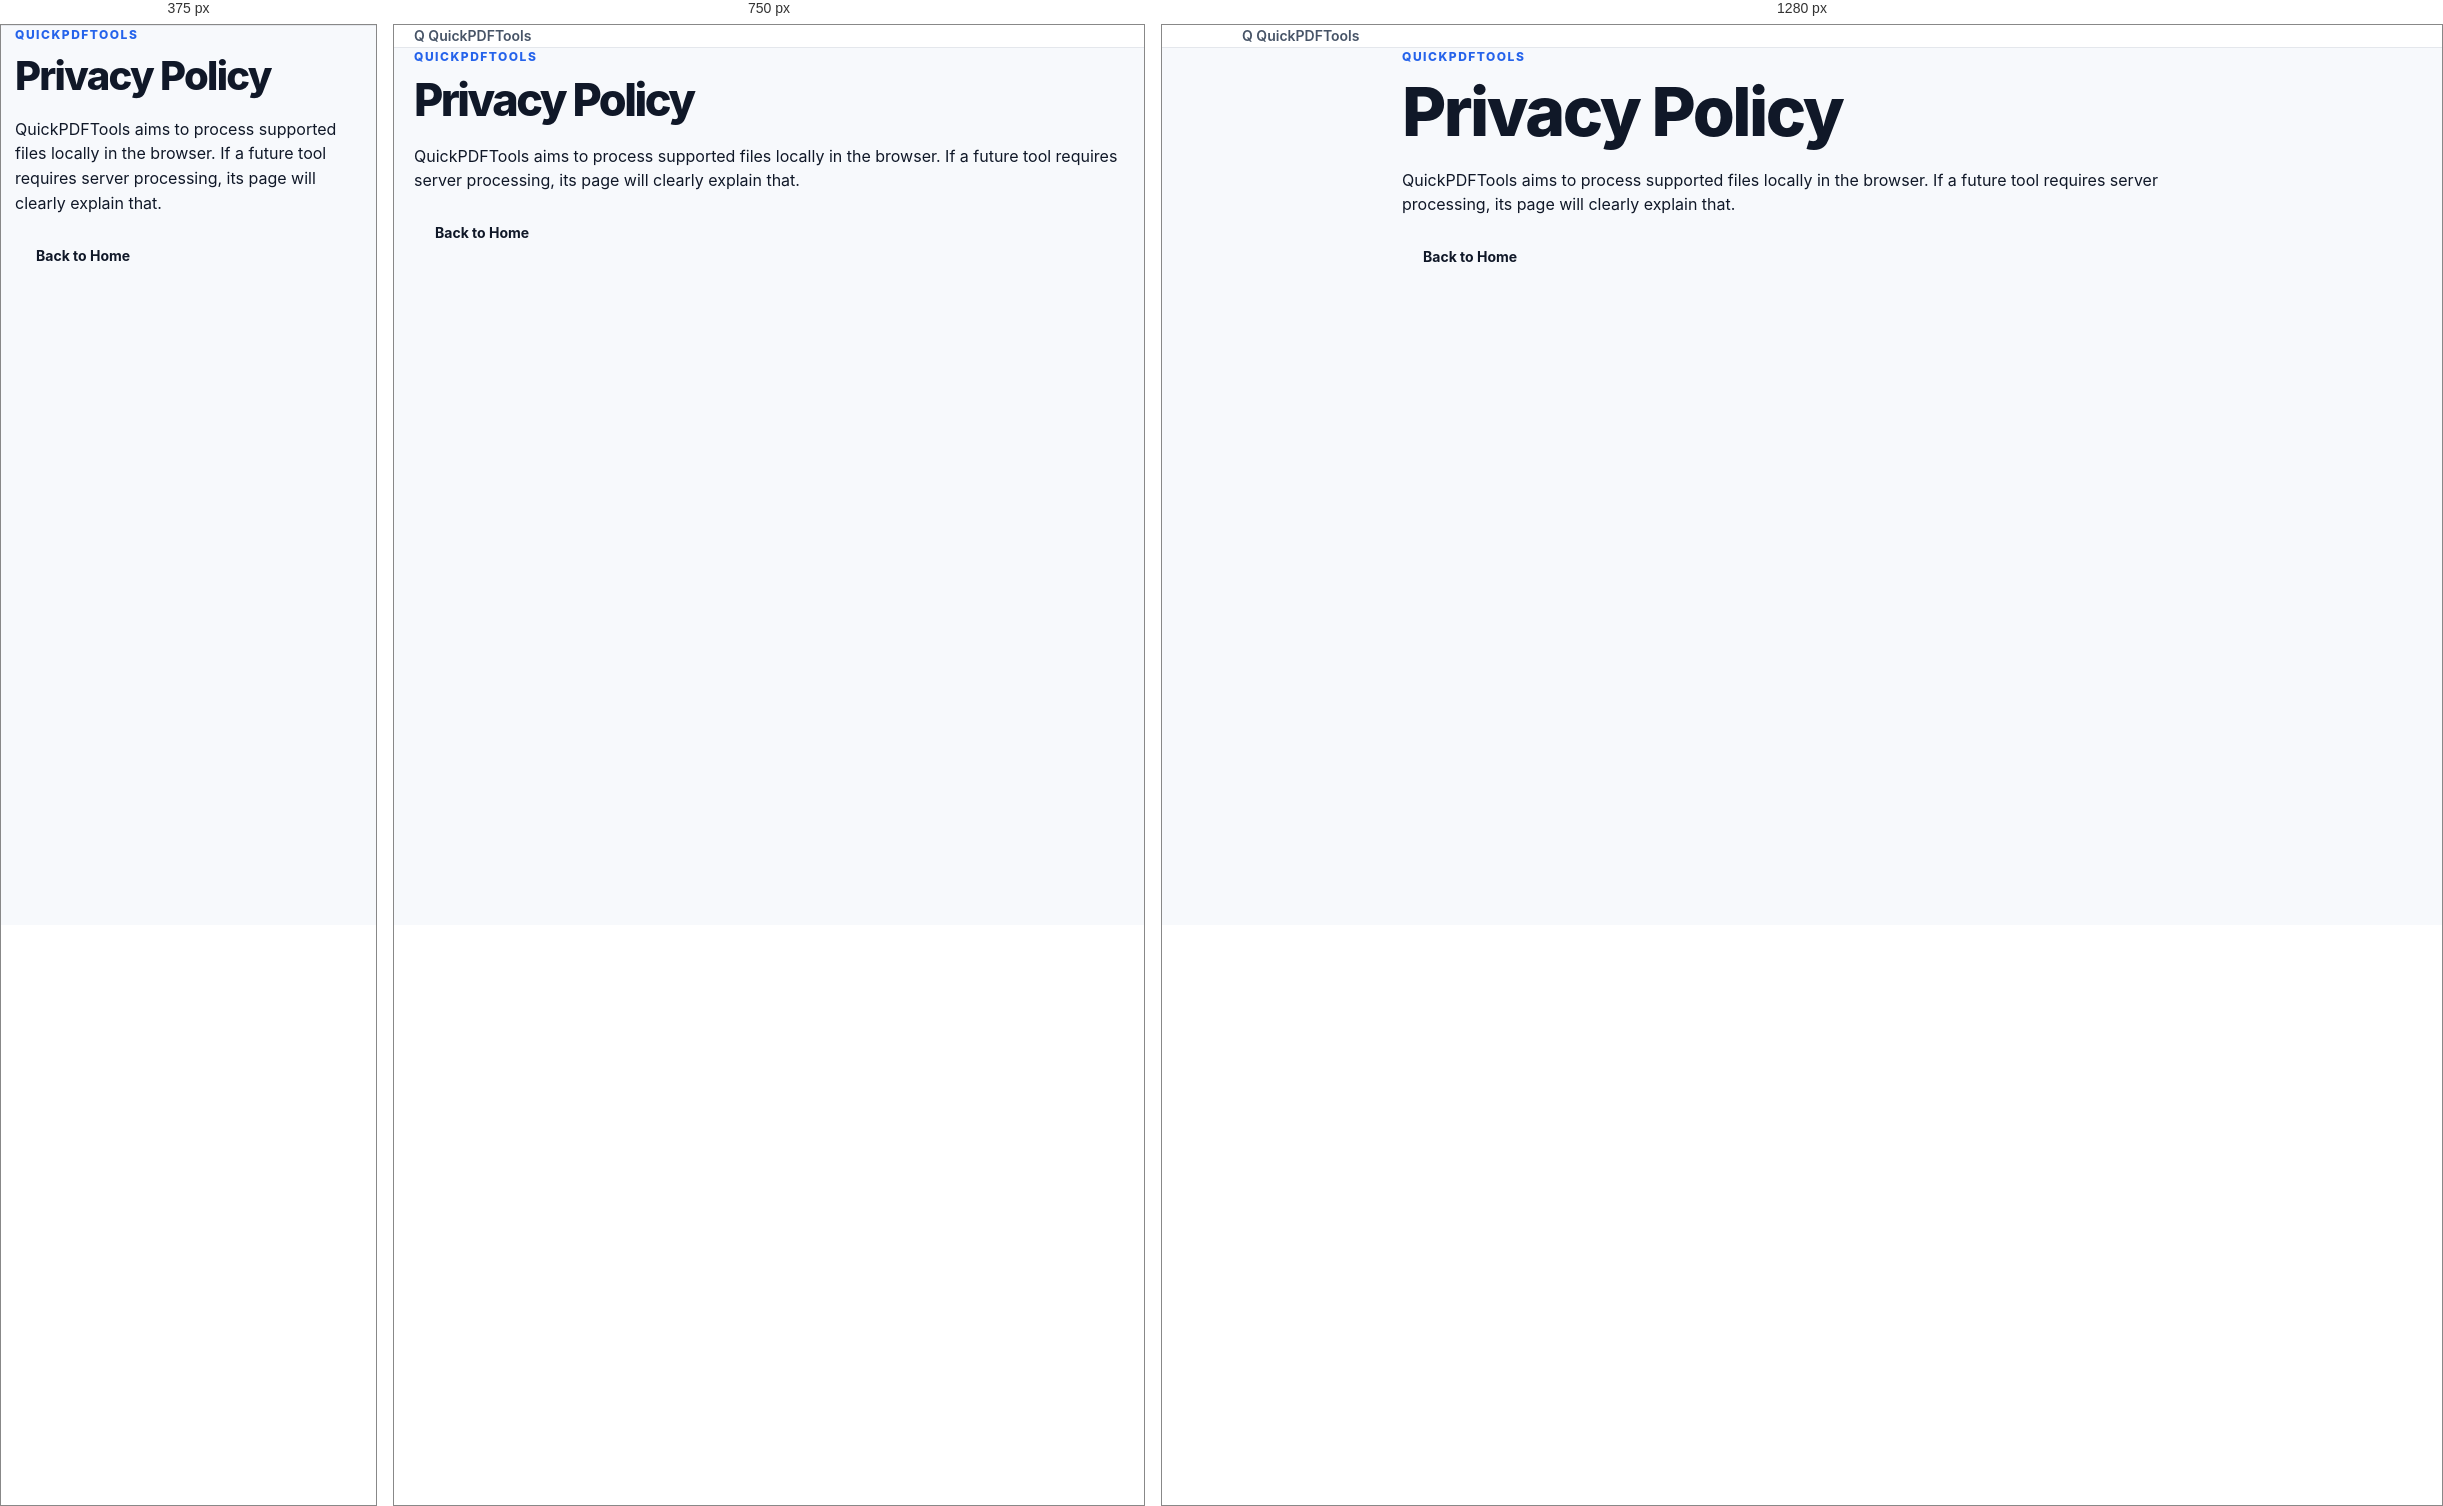
Rendered at 375 px, 750 px and 1280 px, left to right.

<!-- file: privacy.html -->
<!doctype html><html lang="en"><head><meta charset="utf-8"><meta name="viewport" content="width=device-width,initial-scale=1"><title>Privacy Policy — QuickPDFTools</title><link rel="stylesheet" href="css/style.css"></head><body><header class="site-header"><div class="container nav"><a class="logo" href="index.html"><span>Q</span> QuickPDFTools</a></div></header><main class="section"><div class="container" style="max-width:800px"><div class="eyebrow">QUICKPDFTOOLS</div><h1>Privacy Policy</h1><p>QuickPDFTools aims to process supported files locally in the browser. If a future tool requires server processing, its page will clearly explain that.</p><p><a class="btn primary" href="index.html">Back to Home</a></p></div></main></body></html>

/* @media block from style.css */
@media(max-width:850px){
  .tool-grid{grid-template-columns:repeat(2,1fr)}
  .how-card{grid-template-columns:1fr}
}

/* @media block from style.css */
@media(max-width:650px){
  .container{width:min(100% - 28px,1120px)}
  .nav{display:none;position:absolute;top:72px;left:0;right:0;background:#fff;border-bottom:1px solid var(--line);padding:15px 20px;flex-direction:column;align-items:flex-start}
  .nav.open{display:flex}
  .menu-toggle{display:block}
  .hero-inner{padding:62px 0 52px}
  h1{letter-spacing:-1.7px}
  .hero-text{font-size:16px}
  .trust-row{gap:10px 18px}
  .section-heading{display:block}
  .section-heading>p{margin-top:10px}
  .tool-grid,.benefit-grid{grid-template-columns:1fr}
  .tools-section,.why-section,.how-section{padding:54px 0}
  .how-card{padding:30px 24px}
  .steps{grid-template-columns:1fr}
  .footer-top{display:block}
  .footer-links{margin-top:22px}
}

/* @media block from style.css */
@media(max-width:650px){
  .tool-hero{padding:34px 0 22px}
  .tool-shell-header{padding:18px}
  .tool-shell-body{padding:18px}
  .tool-help{grid-template-columns:1fr}
}